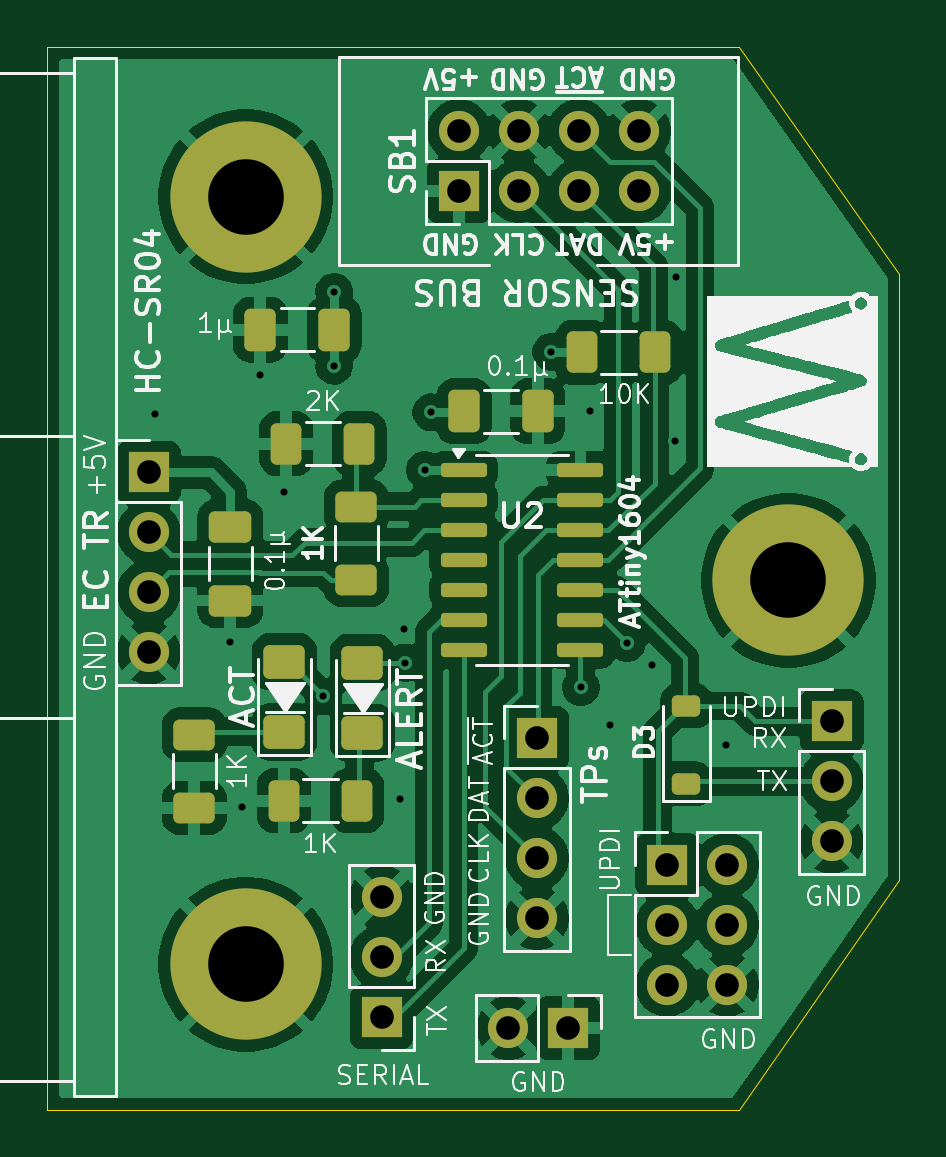
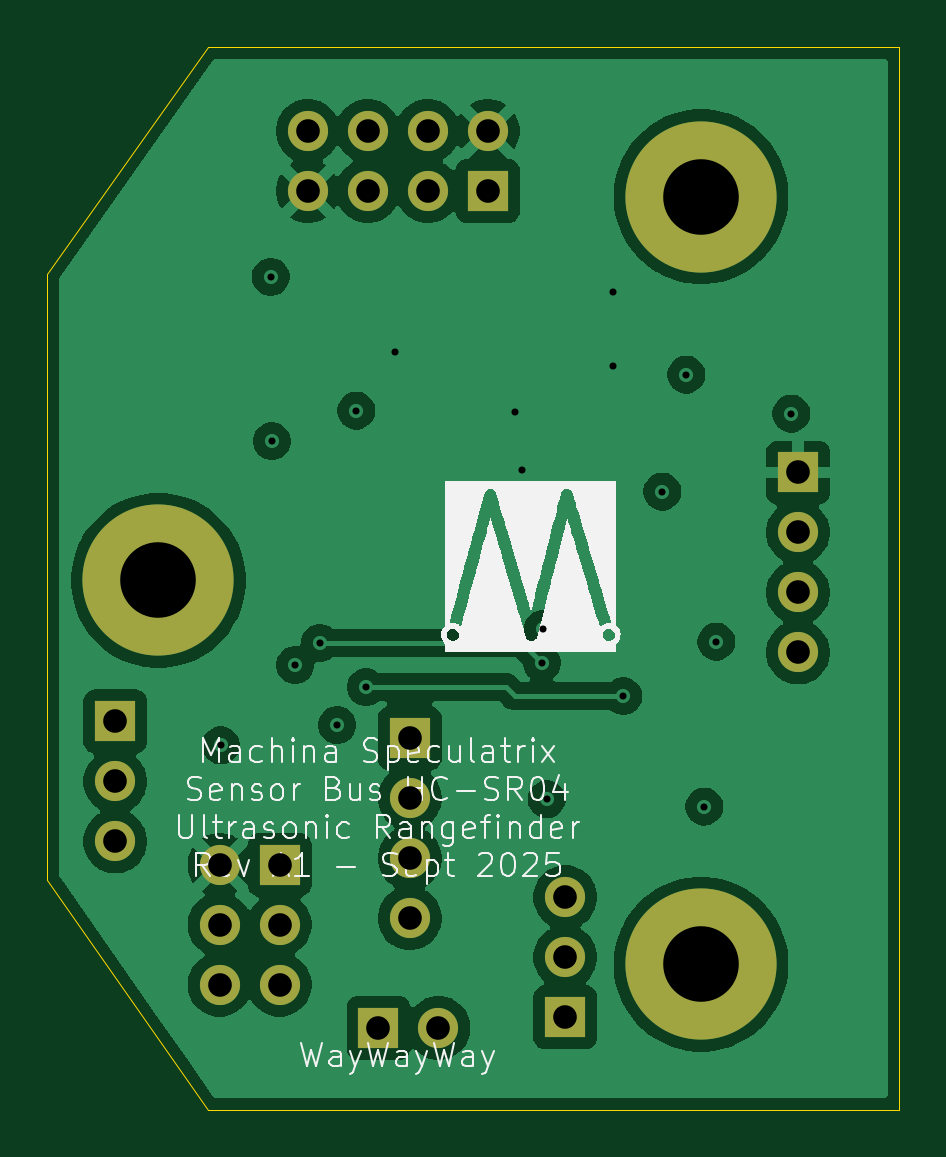
Circuit board: 13 layer files. Board 36.1 x 45.0 mm.
- bottom_copper: SB_Mod_SR04-B_Cu.gbr (77270 bytes)
- bottom_mask: SB_Mod_SR04-B_Mask.gbr (1629 bytes)
- paste: SB_Mod_SR04-B_Paste.gbr (454 bytes)
- bottom_silk: SB_Mod_SR04-B_Silkscreen.gbr (50940 bytes)
- outline: SB_Mod_SR04-Edge_Cuts.gbr (790 bytes)
- top_copper: SB_Mod_SR04-F_Cu.gbr (113755 bytes)
- top_mask: SB_Mod_SR04-F_Mask.gbr (4401 bytes)
- paste: SB_Mod_SR04-F_Paste.gbr (3226 bytes)
- top_silk: SB_Mod_SR04-F_Silkscreen.gbr (78540 bytes)
- inner_copper: SB_Mod_SR04-In1_Cu.gbr (77039 bytes)
- inner_copper: SB_Mod_SR04-In2_Cu.gbr (70150 bytes)
- drill: SB_Mod_SR04-NPTH.drl (265 bytes)
- drill: SB_Mod_SR04-PTH.drl (1212 bytes)

=== bottom_copper: SB_Mod_SR04-B_Cu.gbr (77270 bytes, source omitted) ===
=== bottom_mask: SB_Mod_SR04-B_Mask.gbr ===
%TF.GenerationSoftware,KiCad,Pcbnew,9.0.4*%
%TF.CreationDate,2025-11-07T20:41:43+01:00*%
%TF.ProjectId,SB_Mod_SR04,53425f4d-6f64-45f5-9352-30342e6b6963,rev?*%
%TF.SameCoordinates,Original*%
%TF.FileFunction,Soldermask,Bot*%
%TF.FilePolarity,Negative*%
%FSLAX46Y46*%
G04 Gerber Fmt 4.6, Leading zero omitted, Abs format (unit mm)*
G04 Created by KiCad (PCBNEW 9.0.4) date 2025-11-07 20:41:43*
%MOMM*%
%LPD*%
G01*
G04 APERTURE LIST*
%ADD10R,1.700000X1.700000*%
%ADD11C,1.700000*%
%ADD12C,6.400000*%
G04 APERTURE END LIST*
D10*
%TO.C,J2*%
X122255200Y-117195600D03*
D11*
X119715200Y-117195600D03*
%TD*%
D10*
%TO.C,J3*%
X120929400Y-104927400D03*
D11*
X120929400Y-107467400D03*
X120929400Y-110007400D03*
X120929400Y-112547400D03*
%TD*%
D10*
%TO.C,SB1*%
X117627400Y-81762600D03*
D11*
X117627400Y-79222600D03*
X120167400Y-81762600D03*
X120167400Y-79222600D03*
X122707400Y-81762600D03*
X122707400Y-79222600D03*
X125247400Y-81762600D03*
X125247400Y-79222600D03*
%TD*%
D10*
%TO.C,J1*%
X133400800Y-104216200D03*
D11*
X133400800Y-106756200D03*
X133400800Y-109296200D03*
%TD*%
D12*
%TO.C,H3*%
X108600000Y-114500000D03*
%TD*%
D10*
%TO.C,A1*%
X104493500Y-93679000D03*
D11*
X104493500Y-96219000D03*
X104493500Y-98759000D03*
X104493500Y-101299000D03*
%TD*%
D10*
%TO.C,J4*%
X114350800Y-116738400D03*
D11*
X114350800Y-114198400D03*
X114350800Y-111658400D03*
%TD*%
D12*
%TO.C,H1*%
X108600000Y-82000000D03*
%TD*%
D10*
%TO.C,CONN1*%
X126441200Y-110286800D03*
D11*
X128981200Y-110286800D03*
X126441200Y-112826800D03*
X128981200Y-112826800D03*
X126441200Y-115366800D03*
X128981200Y-115366800D03*
%TD*%
D12*
%TO.C,H2*%
X131572000Y-98250000D03*
%TD*%
M02*

=== paste: SB_Mod_SR04-B_Paste.gbr ===
%TF.GenerationSoftware,KiCad,Pcbnew,9.0.4*%
%TF.CreationDate,2025-11-07T20:41:43+01:00*%
%TF.ProjectId,SB_Mod_SR04,53425f4d-6f64-45f5-9352-30342e6b6963,rev?*%
%TF.SameCoordinates,Original*%
%TF.FileFunction,Paste,Bot*%
%TF.FilePolarity,Positive*%
%FSLAX46Y46*%
G04 Gerber Fmt 4.6, Leading zero omitted, Abs format (unit mm)*
G04 Created by KiCad (PCBNEW 9.0.4) date 2025-11-07 20:41:43*
%MOMM*%
%LPD*%
G01*
G04 APERTURE LIST*
G04 APERTURE END LIST*
M02*

=== bottom_silk: SB_Mod_SR04-B_Silkscreen.gbr (50940 bytes, source omitted) ===
=== outline: SB_Mod_SR04-Edge_Cuts.gbr ===
%TF.GenerationSoftware,KiCad,Pcbnew,9.0.4*%
%TF.CreationDate,2025-11-07T20:41:43+01:00*%
%TF.ProjectId,SB_Mod_SR04,53425f4d-6f64-45f5-9352-30342e6b6963,rev?*%
%TF.SameCoordinates,Original*%
%TF.FileFunction,Profile,NP*%
%FSLAX46Y46*%
G04 Gerber Fmt 4.6, Leading zero omitted, Abs format (unit mm)*
G04 Created by KiCad (PCBNEW 9.0.4) date 2025-11-07 20:41:43*
%MOMM*%
%LPD*%
G01*
G04 APERTURE LIST*
%TA.AperFunction,Profile*%
%ADD10C,0.050000*%
%TD*%
G04 APERTURE END LIST*
D10*
X100203000Y-75656000D02*
X129470000Y-75656000D01*
X129470000Y-75656000D02*
X136270000Y-85270000D01*
X136270000Y-85270000D02*
X136270000Y-110945000D01*
X100203000Y-75656000D02*
X100203000Y-120650000D01*
X136270000Y-110945000D02*
X129470000Y-120650000D01*
X100203000Y-120650000D02*
X129470000Y-120650000D01*
M02*

=== top_copper: SB_Mod_SR04-F_Cu.gbr (113755 bytes, source omitted) ===
=== top_mask: SB_Mod_SR04-F_Mask.gbr ===
%TF.GenerationSoftware,KiCad,Pcbnew,9.0.4*%
%TF.CreationDate,2025-11-07T20:41:43+01:00*%
%TF.ProjectId,SB_Mod_SR04,53425f4d-6f64-45f5-9352-30342e6b6963,rev?*%
%TF.SameCoordinates,Original*%
%TF.FileFunction,Soldermask,Top*%
%TF.FilePolarity,Negative*%
%FSLAX46Y46*%
G04 Gerber Fmt 4.6, Leading zero omitted, Abs format (unit mm)*
G04 Created by KiCad (PCBNEW 9.0.4) date 2025-11-07 20:41:43*
%MOMM*%
%LPD*%
G01*
G04 APERTURE LIST*
G04 Aperture macros list*
%AMRoundRect*
0 Rectangle with rounded corners*
0 $1 Rounding radius*
0 $2 $3 $4 $5 $6 $7 $8 $9 X,Y pos of 4 corners*
0 Add a 4 corners polygon primitive as box body*
4,1,4,$2,$3,$4,$5,$6,$7,$8,$9,$2,$3,0*
0 Add four circle primitives for the rounded corners*
1,1,$1+$1,$2,$3*
1,1,$1+$1,$4,$5*
1,1,$1+$1,$6,$7*
1,1,$1+$1,$8,$9*
0 Add four rect primitives between the rounded corners*
20,1,$1+$1,$2,$3,$4,$5,0*
20,1,$1+$1,$4,$5,$6,$7,0*
20,1,$1+$1,$6,$7,$8,$9,0*
20,1,$1+$1,$8,$9,$2,$3,0*%
G04 Aperture macros list end*
%ADD10R,1.700000X1.700000*%
%ADD11C,1.700000*%
%ADD12RoundRect,0.150000X-0.825000X-0.150000X0.825000X-0.150000X0.825000X0.150000X-0.825000X0.150000X0*%
%ADD13RoundRect,0.250000X0.412500X0.650000X-0.412500X0.650000X-0.412500X-0.650000X0.412500X-0.650000X0*%
%ADD14RoundRect,0.250000X0.625000X-0.400000X0.625000X0.400000X-0.625000X0.400000X-0.625000X-0.400000X0*%
%ADD15RoundRect,0.250001X0.624999X-0.462499X0.624999X0.462499X-0.624999X0.462499X-0.624999X-0.462499X0*%
%ADD16RoundRect,0.250000X-0.400000X-0.625000X0.400000X-0.625000X0.400000X0.625000X-0.400000X0.625000X0*%
%ADD17C,6.400000*%
%ADD18RoundRect,0.250000X-0.412500X-0.650000X0.412500X-0.650000X0.412500X0.650000X-0.412500X0.650000X0*%
%ADD19RoundRect,0.250000X-0.625000X0.400000X-0.625000X-0.400000X0.625000X-0.400000X0.625000X0.400000X0*%
%ADD20RoundRect,0.225000X0.375000X-0.225000X0.375000X0.225000X-0.375000X0.225000X-0.375000X-0.225000X0*%
%ADD21RoundRect,0.250000X0.400000X0.625000X-0.400000X0.625000X-0.400000X-0.625000X0.400000X-0.625000X0*%
%ADD22RoundRect,0.250000X-0.650000X0.412500X-0.650000X-0.412500X0.650000X-0.412500X0.650000X0.412500X0*%
G04 APERTURE END LIST*
D10*
%TO.C,J2*%
X122255200Y-117195600D03*
D11*
X119715200Y-117195600D03*
%TD*%
D12*
%TO.C,U2*%
X117819400Y-93574900D03*
X117819400Y-94844900D03*
X117819400Y-96114900D03*
X117819400Y-97384900D03*
X117819400Y-98654900D03*
X117819400Y-99924900D03*
X117819400Y-101194900D03*
X122769400Y-101194900D03*
X122769400Y-99924900D03*
X122769400Y-98654900D03*
X122769400Y-97384900D03*
X122769400Y-96114900D03*
X122769400Y-94844900D03*
X122769400Y-93574900D03*
%TD*%
D13*
%TO.C,C2*%
X112345000Y-87630000D03*
X109220000Y-87630000D03*
%TD*%
D14*
%TO.C,R1*%
X106426000Y-107875000D03*
X106426000Y-104775000D03*
%TD*%
D10*
%TO.C,J3*%
X120929400Y-104927400D03*
D11*
X120929400Y-107467400D03*
X120929400Y-110007400D03*
X120929400Y-112547400D03*
%TD*%
D15*
%TO.C,D2*%
X113538000Y-104702000D03*
X113538000Y-101727000D03*
%TD*%
D16*
%TO.C,R10*%
X110311000Y-92456000D03*
X113411000Y-92456000D03*
%TD*%
D10*
%TO.C,SB1*%
X117627400Y-81762600D03*
D11*
X117627400Y-79222600D03*
X120167400Y-81762600D03*
X120167400Y-79222600D03*
X122707400Y-81762600D03*
X122707400Y-79222600D03*
X125247400Y-81762600D03*
X125247400Y-79222600D03*
%TD*%
D10*
%TO.C,J1*%
X133400800Y-104216200D03*
D11*
X133400800Y-106756200D03*
X133400800Y-109296200D03*
%TD*%
D17*
%TO.C,H3*%
X108600000Y-114500000D03*
%TD*%
D18*
%TO.C,C4*%
X117842900Y-91084400D03*
X120967900Y-91084400D03*
%TD*%
D16*
%TO.C,R3*%
X110210000Y-107569000D03*
X113310000Y-107569000D03*
%TD*%
D19*
%TO.C,R9*%
X113284000Y-95123000D03*
X113284000Y-98223000D03*
%TD*%
D20*
%TO.C,D3*%
X127254000Y-106855800D03*
X127254000Y-103555800D03*
%TD*%
D10*
%TO.C,A1*%
X104493500Y-93679000D03*
D11*
X104493500Y-96219000D03*
X104493500Y-98759000D03*
X104493500Y-101299000D03*
%TD*%
D10*
%TO.C,J4*%
X114350800Y-116738400D03*
D11*
X114350800Y-114198400D03*
X114350800Y-111658400D03*
%TD*%
D21*
%TO.C,R8*%
X125933800Y-88595200D03*
X122833800Y-88595200D03*
%TD*%
D17*
%TO.C,H1*%
X108600000Y-82000000D03*
%TD*%
D10*
%TO.C,CONN1*%
X126441200Y-110286800D03*
D11*
X128981200Y-110286800D03*
X126441200Y-112826800D03*
X128981200Y-112826800D03*
X126441200Y-115366800D03*
X128981200Y-115366800D03*
%TD*%
D22*
%TO.C,C1*%
X107950000Y-95973500D03*
X107950000Y-99098500D03*
%TD*%
D15*
%TO.C,D1*%
X110236000Y-104665500D03*
X110236000Y-101690500D03*
%TD*%
D17*
%TO.C,H2*%
X131572000Y-98250000D03*
%TD*%
M02*

=== paste: SB_Mod_SR04-F_Paste.gbr (3226 bytes, source withheld) ===
=== top_silk: SB_Mod_SR04-F_Silkscreen.gbr (78540 bytes, source omitted) ===
=== inner_copper: SB_Mod_SR04-In1_Cu.gbr (77039 bytes, source omitted) ===
=== inner_copper: SB_Mod_SR04-In2_Cu.gbr (70150 bytes, source omitted) ===
=== drill: SB_Mod_SR04-NPTH.drl ===
M48
; DRILL file {KiCad 9.0.4} date 2025-11-07T20:41:47+0100
; FORMAT={-:-/ absolute / inch / decimal}
; #@! TF.CreationDate,2025-11-07T20:41:47+01:00
; #@! TF.GenerationSoftware,Kicad,Pcbnew,9.0.4
; #@! TF.FileFunction,NonPlated,1,4,NPTH
FMAT,2
INCH
%
G90
G05
M30

=== drill: SB_Mod_SR04-PTH.drl ===
M48
; DRILL file {KiCad 9.0.4} date 2025-11-07T20:41:47+0100
; FORMAT={-:-/ absolute / inch / decimal}
; #@! TF.CreationDate,2025-11-07T20:41:47+01:00
; #@! TF.GenerationSoftware,Kicad,Pcbnew,9.0.4
; #@! TF.FileFunction,Plated,1,4,PTH
FMAT,2
INCH
; #@! TA.AperFunction,Plated,PTH,ViaDrill
T1C0.0118
; #@! TA.AperFunction,Plated,PTH,ComponentDrill
T2C0.0394
; #@! TA.AperFunction,Plated,PTH,ComponentDrill
T3C0.1260
%
G90
G05
T1
X4.125Y-3.59
X4.25Y-3.97
X4.27Y-4.245
X4.3Y-3.525
X4.34Y-3.72
X4.405Y-4.061
X4.423Y-3.387
X4.423Y-3.51
X4.533Y-4.233
X4.539Y-3.949
X4.541Y-4.005
X4.574Y-3.684
X4.585Y-3.588
X4.785Y-3.487
X4.834Y-4.046
X4.85Y-3.585
X4.882Y-4.109
X4.911Y-3.972
X4.952Y-4.009
X4.991Y-3.636
X4.993Y-3.362
X5.076Y-4.143
T2
X4.1139Y-3.6881
X4.1139Y-3.7881
X4.1139Y-3.8881
X4.1139Y-3.9881
X4.502Y-4.396
X4.502Y-4.496
X4.502Y-4.596
X4.631Y-3.119
X4.631Y-3.219
X4.7132Y-4.614
X4.731Y-3.119
X4.731Y-3.219
X4.761Y-4.131
X4.761Y-4.231
X4.761Y-4.331
X4.761Y-4.431
X4.8132Y-4.614
X4.831Y-3.119
X4.831Y-3.219
X4.931Y-3.119
X4.931Y-3.219
X4.978Y-4.342
X4.978Y-4.442
X4.978Y-4.542
X5.078Y-4.342
X5.078Y-4.442
X5.078Y-4.542
X5.252Y-4.103
X5.252Y-4.203
X5.252Y-4.303
T3
X4.2756Y-3.2283
X4.2756Y-4.5079
X5.18Y-3.8681
M30

